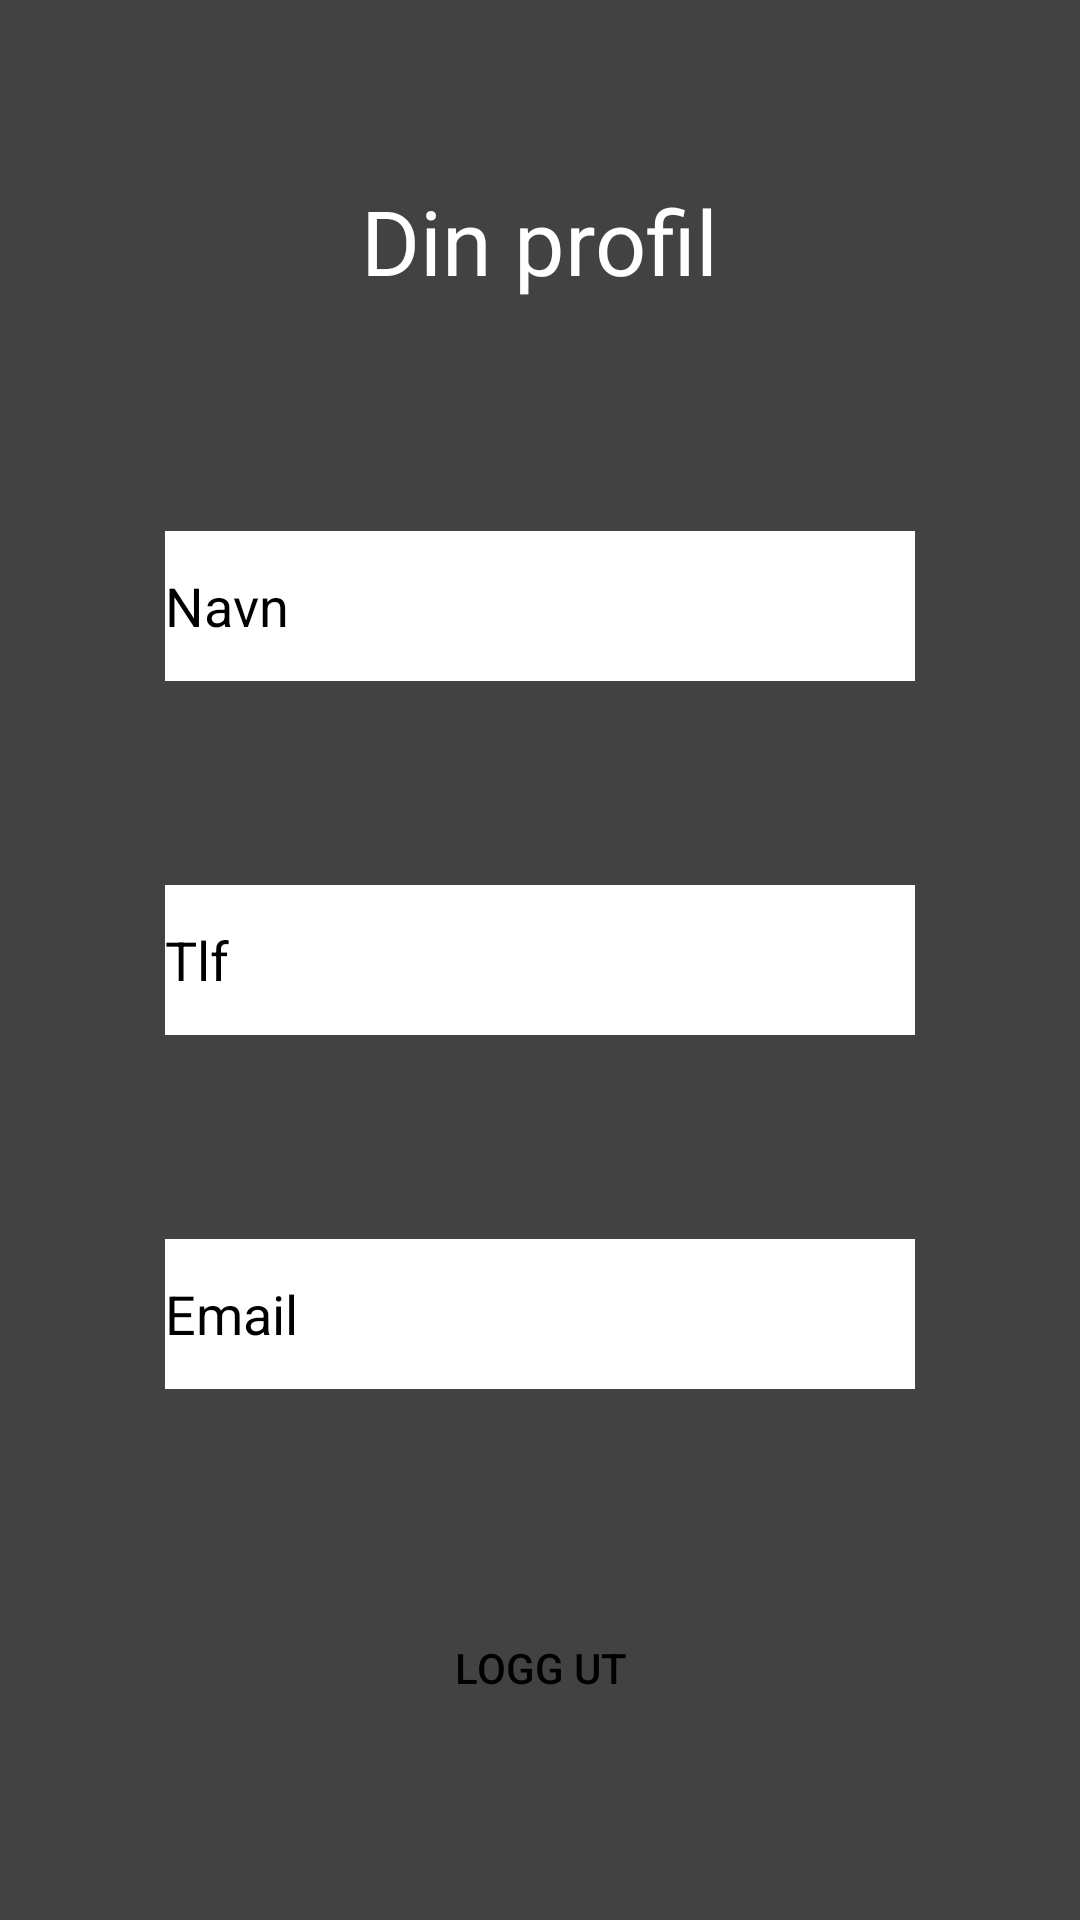

Produce the Android XML layout that renders to this screen, including the resource entries it uses.
<!-- AndroidManifest.xml: application theme Theme.QuizatonAlpha -->
<!-- res/layout/profile.xml -->
<?xml version="1.0" encoding="utf-8"?>
<androidx.constraintlayout.widget.ConstraintLayout xmlns:android="http://schemas.android.com/apk/res/android"
    xmlns:app="http://schemas.android.com/apk/res-auto"
    xmlns:tools="http://schemas.android.com/tools"
    android:layout_width="match_parent"
    android:layout_height="match_parent"
    android:background="@color/cardview_dark_background">

    <TextView
        android:id="@+id/dinProfil"
        android:layout_width="wrap_content"
        android:layout_height="wrap_content"
        android:text="Din profil"
        android:textSize="30sp"
        android:textColor="@color/white"
        app:layout_constraintBottom_toBottomOf="parent"
        app:layout_constraintEnd_toEndOf="parent"
        app:layout_constraintHorizontal_bias="0.5"
        app:layout_constraintStart_toStartOf="parent"
        app:layout_constraintTop_toTopOf="parent"
        app:layout_constraintVertical_bias="0.1" />

    <EditText
        android:id="@+id/profNavn"
        android:layout_width="250dp"
        android:layout_height="50dp"
        android:background="@color/white"
        android:ems="10"
        android:hint="@string/navn"
        android:importantForAutofill="no"
        android:inputType="textPersonName"
        android:textColor="@color/black"
        android:textColorHint="@color/black"
        app:layout_constraintBottom_toBottomOf="parent"
        app:layout_constraintEnd_toEndOf="parent"
        app:layout_constraintHorizontal_bias="0.50"
        app:layout_constraintStart_toStartOf="parent"
        app:layout_constraintTop_toTopOf="parent"
        app:layout_constraintVertical_bias="0.3" />

    <EditText
        android:id="@+id/profEmail"
        android:layout_width="250dp"
        android:layout_height="50dp"
        android:background="@color/white"
        android:ems="10"
        android:hint="@string/email"
        android:importantForAutofill="no"
        android:inputType="textEmailAddress"
        android:textColor="@color/black"
        android:textColorHint="@color/black"
        app:layout_constraintBottom_toBottomOf="parent"
        app:layout_constraintEnd_toEndOf="parent"
        app:layout_constraintHorizontal_bias="0.50"
        app:layout_constraintStart_toStartOf="parent"
        app:layout_constraintTop_toTopOf="parent"
        app:layout_constraintVertical_bias="0.7" />

    <EditText
        android:id="@+id/profTlf"
        android:layout_width="250dp"
        android:layout_height="50dp"
        android:background="@color/white"
        android:ems="10"
        android:hint="@string/tlf"
        android:importantForAutofill="no"
        android:inputType="phone"
        android:textColor="@color/black"
        android:textColorHint="@color/black"
        app:layout_constraintBottom_toBottomOf="parent"
        app:layout_constraintEnd_toEndOf="parent"
        app:layout_constraintHorizontal_bias="0.5"
        app:layout_constraintStart_toStartOf="parent"
        app:layout_constraintTop_toTopOf="parent"
        app:layout_constraintVertical_bias="0.5" />


    <Button
        android:id="@+id/profilButton"
        android:layout_width="250dp"
        android:layout_height="50dp"
        android:text="@string/logg_ut"
        android:textColor="@color/black"
        android:background="@color/browser_actions_bg_grey"
        app:layout_constraintBottom_toBottomOf="parent"
        app:layout_constraintEnd_toEndOf="parent"
        app:layout_constraintHorizontal_bias="0.5"
        app:layout_constraintStart_toStartOf="parent"
        app:layout_constraintTop_toTopOf="parent"
        app:layout_constraintVertical_bias="0.9" />
</androidx.constraintlayout.widget.ConstraintLayout>
<!-- resources referenced by this layout -->
<resources>
  <string name="email">Email</string>
  <string name="logg_ut">Logg ut</string>
  <string name="navn">Navn</string>
  <string name="tlf">Tlf</string>
  <style name="Theme.QuizatonAlpha" parent="Theme.MaterialComponents.DayNight.NoActionBar">
          
          <item name="colorPrimary">#BCBFBF</item>
          <item name="colorPrimaryVariant">@color/purple_700</item>
          <item name="colorOnPrimary">@color/white</item>
          
          <item name="colorSecondary">@color/teal_200</item>
          <item name="colorSecondaryVariant">@color/teal_700</item>
          <item name="colorOnSecondary">@color/black</item>
          
          <item name="android:statusBarColor" tools:targetApi="l">?attr/colorPrimaryVariant</item>
          
      </style>
  <!-- not gathered from this repository: default colours our renderer supplied (Android Studio template values) -->
  <color name="purple_700">#FF3700B3</color>
  <color name="teal_200">#FF03DAC5</color>
  <color name="teal_700">#FF018786</color>
  <color name="black">#FF000000</color>
  <color name="white">#FFFFFFFF</color>
</resources>
